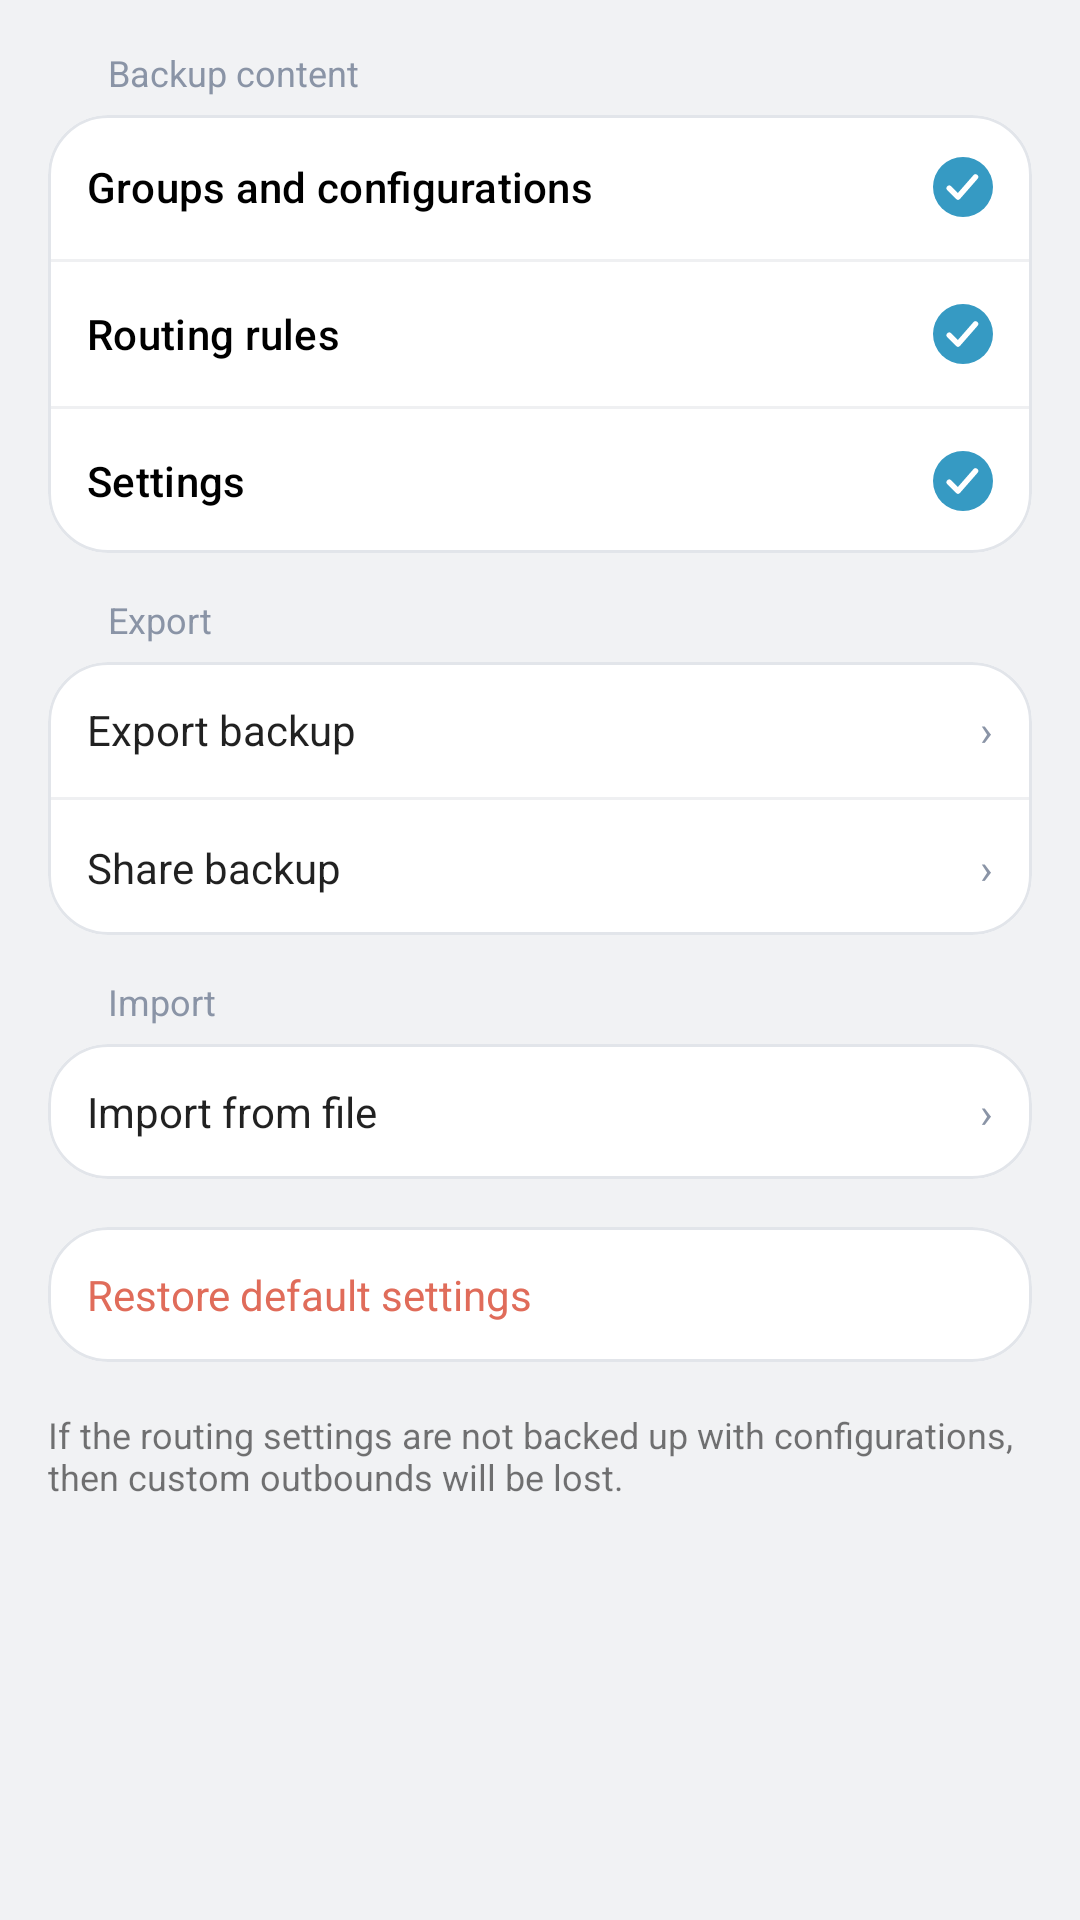

Android layout source for this screen:
<!-- AndroidManifest.xml: application theme Theme.Start -->
<!-- res/layout/layout_backup.xml -->
<?xml version="1.0" encoding="utf-8"?>
<androidx.core.widget.NestedScrollView xmlns:android="http://schemas.android.com/apk/res/android"
    xmlns:app="http://schemas.android.com/apk/res-auto"
    android:layout_width="match_parent"
    android:layout_height="match_parent"
    android:background="@color/nkb_page"
    android:clipToPadding="false"
    android:paddingBottom="88dp">

    <LinearLayout
        android:layout_width="match_parent"
        android:layout_height="wrap_content"
        android:orientation="vertical"
        android:padding="16dp">

        <TextView
            android:layout_width="wrap_content"
            android:layout_height="wrap_content"
            android:paddingStart="20dp"
            android:paddingBottom="6dp"
            android:text="@string/backup_content"
            android:textColor="@color/nkb_text_hint"
            android:textSize="12sp" />

        <com.google.android.material.card.MaterialCardView
            android:layout_width="match_parent"
            android:layout_height="wrap_content"
            app:cardBackgroundColor="@color/nkb_card"
            app:cardCornerRadius="20dp"
            app:cardElevation="0dp"
            app:strokeColor="@color/nkb_card_stroke"
            app:strokeWidth="1dp">

            <LinearLayout
                android:layout_width="match_parent"
                android:layout_height="wrap_content"
                android:orientation="vertical">

                <CheckBox
                    android:id="@+id/backup_configurations"
                    android:layout_width="match_parent"
                    android:layout_height="wrap_content"
                    android:button="@drawable/bg_circle_checkbox_inset"
                    app:buttonTint="@null"
                    app:useMaterialThemeColors="false"
                    android:checked="true"
                    android:gravity="left|center_vertical"
                    android:layoutDirection="rtl"
                    android:padding="13dp"
                    android:text="@string/backup_groups_and_configurations"
                    android:textAppearance="?attr/textAppearanceSubtitle2" />

                <View
                    android:layout_width="match_parent"
                    android:layout_height="1dp"
                    android:background="@color/nkb_divider" />

                <CheckBox
                    android:id="@+id/backup_rules"
                    android:layout_width="match_parent"
                    android:layout_height="wrap_content"
                    android:button="@drawable/bg_circle_checkbox_inset"
                    app:buttonTint="@null"
                    app:useMaterialThemeColors="false"
                    android:checked="true"
                    android:gravity="left|center_vertical"
                    android:layoutDirection="rtl"
                    android:padding="13dp"
                    android:text="@string/backup_rules"
                    android:textAppearance="?attr/textAppearanceSubtitle2" />

                <View
                    android:layout_width="match_parent"
                    android:layout_height="1dp"
                    android:background="@color/nkb_divider" />

                <CheckBox
                    android:id="@+id/backup_settings"
                    android:layout_width="match_parent"
                    android:layout_height="wrap_content"
                    android:button="@drawable/bg_circle_checkbox_inset"
                    app:buttonTint="@null"
                    app:useMaterialThemeColors="false"
                    android:checked="true"
                    android:gravity="left|center_vertical"
                    android:layoutDirection="rtl"
                    android:padding="13dp"
                    android:text="@string/backup_settings"
                    android:textAppearance="?attr/textAppearanceSubtitle2" />

            </LinearLayout>

        </com.google.android.material.card.MaterialCardView>

        <TextView
            android:layout_width="wrap_content"
            android:layout_height="wrap_content"
            android:layout_marginTop="14dp"
            android:paddingStart="20dp"
            android:paddingBottom="6dp"
            android:text="@string/action_export"
            android:textColor="@color/nkb_text_hint"
            android:textSize="12sp" />

        <com.google.android.material.card.MaterialCardView
            android:layout_width="match_parent"
            android:layout_height="wrap_content"
            app:cardBackgroundColor="@color/nkb_card"
            app:cardCornerRadius="20dp"
            app:cardElevation="0dp"
            app:strokeColor="@color/nkb_card_stroke"
            app:strokeWidth="1dp">

            <LinearLayout
                android:layout_width="match_parent"
                android:layout_height="wrap_content"
                android:orientation="vertical">

                <LinearLayout
                    android:id="@+id/action_export"
                    android:layout_width="match_parent"
                    android:layout_height="wrap_content"
                    android:background="?attr/selectableItemBackground"
                    android:clickable="true"
                    android:focusable="true"
                    android:orientation="horizontal"
                    android:padding="13dp">

                    <TextView
                        android:layout_width="0dp"
                        android:layout_height="wrap_content"
                        android:layout_weight="1"
                        android:text="@string/action_export_backup"
                        android:textColor="?android:attr/textColorPrimary"
                        android:textSize="14sp" />

                    <TextView
                        android:layout_width="wrap_content"
                        android:layout_height="wrap_content"
                        android:text="›"
                        android:textColor="@color/nkb_text_hint"
                        android:textSize="14sp" />

                </LinearLayout>

                <View
                    android:layout_width="match_parent"
                    android:layout_height="1dp"
                    android:background="@color/nkb_divider" />

                <LinearLayout
                    android:id="@+id/action_share"
                    android:layout_width="match_parent"
                    android:layout_height="wrap_content"
                    android:background="?attr/selectableItemBackground"
                    android:clickable="true"
                    android:focusable="true"
                    android:orientation="horizontal"
                    android:padding="13dp">

                    <TextView
                        android:layout_width="0dp"
                        android:layout_height="wrap_content"
                        android:layout_weight="1"
                        android:text="@string/action_share_backup"
                        android:textColor="?android:attr/textColorPrimary"
                        android:textSize="14sp" />

                    <TextView
                        android:layout_width="wrap_content"
                        android:layout_height="wrap_content"
                        android:text="›"
                        android:textColor="@color/nkb_text_hint"
                        android:textSize="14sp" />

                </LinearLayout>

            </LinearLayout>

        </com.google.android.material.card.MaterialCardView>

        <TextView
            android:layout_width="wrap_content"
            android:layout_height="wrap_content"
            android:layout_marginTop="14dp"
            android:paddingStart="20dp"
            android:paddingBottom="6dp"
            android:text="@string/backup_import"
            android:textColor="@color/nkb_text_hint"
            android:textSize="12sp" />

        <com.google.android.material.card.MaterialCardView
            android:layout_width="match_parent"
            android:layout_height="wrap_content"
            app:cardBackgroundColor="@color/nkb_card"
            app:cardCornerRadius="20dp"
            app:cardElevation="0dp"
            app:strokeColor="@color/nkb_card_stroke"
            app:strokeWidth="1dp">

            <LinearLayout
                android:id="@+id/action_import_file"
                android:layout_width="match_parent"
                android:layout_height="wrap_content"
                android:background="?attr/selectableItemBackground"
                android:clickable="true"
                android:focusable="true"
                android:orientation="horizontal"
                android:padding="13dp">

                <TextView
                    android:layout_width="0dp"
                    android:layout_height="wrap_content"
                    android:layout_weight="1"
                    android:text="@string/action_import_file"
                    android:textColor="?android:attr/textColorPrimary"
                    android:textSize="14sp" />

                <TextView
                    android:layout_width="wrap_content"
                    android:layout_height="wrap_content"
                    android:text="›"
                    android:textColor="@color/nkb_text_hint"
                    android:textSize="14sp" />

            </LinearLayout>

        </com.google.android.material.card.MaterialCardView>

        <com.google.android.material.card.MaterialCardView
            android:layout_width="match_parent"
            android:layout_height="wrap_content"
            android:layout_marginTop="16dp"
            app:cardBackgroundColor="@color/nkb_card"
            app:cardCornerRadius="20dp"
            app:cardElevation="0dp"
            app:strokeColor="@color/nkb_card_stroke"
            app:strokeWidth="1dp">

            <LinearLayout
                android:id="@+id/reset_settings"
                android:layout_width="match_parent"
                android:layout_height="wrap_content"
                android:background="?attr/selectableItemBackground"
                android:clickable="true"
                android:focusable="true"
                android:orientation="horizontal"
                android:padding="13dp">

                <TextView
                    android:layout_width="0dp"
                    android:layout_height="wrap_content"
                    android:layout_weight="1"
                    android:text="@string/reset_settings"
                    android:textColor="@color/nkb_latency_bad"
                    android:textSize="14sp" />

            </LinearLayout>

        </com.google.android.material.card.MaterialCardView>

        <TextView
            android:layout_width="wrap_content"
            android:layout_height="wrap_content"
            android:layout_marginTop="16dp"
            android:text="@string/backup_summary"
            android:textColor="?android:textColorTertiary"
            android:textSize="12sp" />

    </LinearLayout>

</androidx.core.widget.NestedScrollView>
<!-- resources referenced by this layout -->
<resources>
  <color name="nkb_card">#FFFFFF</color>
  <color name="nkb_card_stroke">#E2E5EA</color>
  <color name="nkb_divider">#EFF0F2</color>
  <color name="nkb_latency_bad">#E06C5A</color>
  <color name="nkb_page">#F1F2F4</color>
  <color name="nkb_text_hint">#8A94A6</color>
  <!-- drawable bg_circle_checkbox_inset (drawable) -->
  <?xml version="1.0" encoding="utf-8"?>
  <inset xmlns:android="http://schemas.android.com/apk/res/android"
      android:drawable="@drawable/bg_circle_checkbox"
      android:insetRight="13dp" />
  <string name="action_export">Export</string>
  <string name="action_export_backup">Export backup</string>
  <string name="action_import_file">Import from file</string>
  <string name="action_share_backup">Share backup</string>
  <string name="backup_content">Backup content</string>
  <string name="backup_groups_and_configurations">Groups and configurations</string>
  <string name="backup_import">Import</string>
  <string name="backup_rules">Routing rules</string>
  <string name="backup_settings">Settings</string>
  <string name="backup_summary">If the routing settings are not backed up with configurations,
          then custom outbounds will be lost.</string>
  <string name="reset_settings">Restore default settings</string>
  <style name="Theme.Start" parent="Theme.MaterialComponents.DayNight">
          <item name="android:navigationBarColor">@android:color/transparent</item>
          <item name="colorPrimary">@android:color/transparent</item>
          <item name="colorPrimaryDark">@android:color/transparent</item>
          <item name="android:backgroundDimEnabled">false</item>
          <item name="android:windowNoTitle">true</item>
          <item name="windowActionBar">false</item>
          <item name="windowNoTitle">true</item>
      </style>
  <!-- drawable bg_circle_checkbox (drawable) -->
  <?xml version="1.0" encoding="utf-8"?>
  <selector xmlns:android="http://schemas.android.com/apk/res/android">
      <item android:state_checked="true" android:drawable="@drawable/ic_circle_checked" />
      <item android:drawable="@drawable/ic_circle_unchecked" />
  </selector>
  <!-- drawable ic_circle_checked (drawable) -->
  <?xml version="1.0" encoding="utf-8"?>
  <vector xmlns:android="http://schemas.android.com/apk/res/android"
      android:width="20dp"
      android:height="20dp"
      android:viewportWidth="24"
      android:viewportHeight="24">
      <path
          android:fillColor="@color/nkb_circle_checked"
          android:pathData="M12,12m-12,0a12,12 0,1 1,24 0a12,12 0,1 1,-24 0" />
      <path
          android:fillColor="@android:color/transparent"
          android:strokeColor="@android:color/white"
          android:strokeWidth="2.2"
          android:strokeLineCap="round"
          android:strokeLineJoin="round"
          android:pathData="M6.5,12.5l3.5,3.5 7,-8" />
  </vector>
  <!-- drawable ic_circle_unchecked (drawable) -->
  <?xml version="1.0" encoding="utf-8"?>
  <vector xmlns:android="http://schemas.android.com/apk/res/android"
      android:width="20dp"
      android:height="20dp"
      android:viewportWidth="24"
      android:viewportHeight="24">
      <path
          android:fillColor="@android:color/transparent"
          android:strokeColor="@color/nkb_circle_ring"
          android:strokeWidth="2"
          android:pathData="M12,12m-10,0a10,10 0,1 1,20 0a10,10 0,1 1,-20 0" />
  </vector>
  <color name="nkb_circle_checked">#369AC3</color>
  <color name="nkb_circle_ring">#43484C</color>
</resources>
